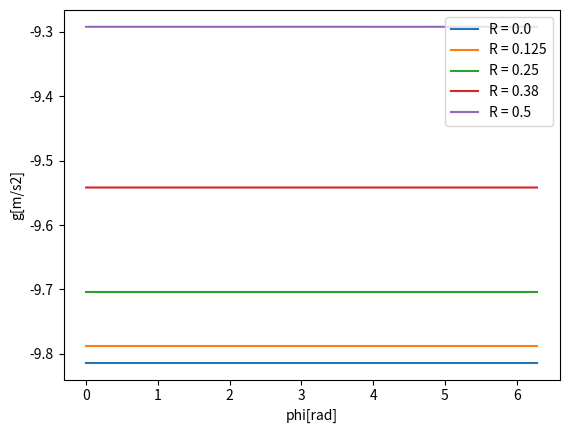

Write the Python code that produced this figure.
import numpy as np
import matplotlib.pyplot as plt

k = 1.9429303960



def Doble_Integral_Legendre(funcion,a,b,c,d,n):
    raices, pesos = np.polynomial.legendre.leggauss(n)
    raices_x = 0.5*(raices*(b-a)+(b+a))
    raices_y = 0.5*(raices*(d-c)+(d+c))
    Doble_Integral = 0
    for i in range(n):
        Integral_int = 0
        for j in range(n):
            Integral_int += pesos[j]*funcion(raices_x[i], raices_y[j])
        Doble_Integral += pesos[i]*Integral_int
    return 0.25*(b-a)*(d-c)*Doble_Integral

def Fun(Posicion):
    x=Posicion[0]
    y=Posicion[1]
    z=Posicion[2]
    def Integrando(ang, r):
        return (z*r)/(((x**2)+(y**2)+(z**2)+(r**2)-2*r*x*np.cos(ang)-2*r*y*np.sin(ang))**1.5)
    return Integrando

N = 50
Posicion = np.array([0,0,0.2], dtype='float64')
print(-k*Doble_Integral_Legendre(Fun(Posicion), 0, 2*np.pi, 0, 1, 50))

R=np.array([0, 0.125, 0.25, 0.38, 0.5])
phi = np.linspace(0,2*np.pi, 10)
def comportamiento(R,phi):
    z=0.2
    for r in R:
        g = np.array([])
        for ang in phi:
            x=r*np.cos(ang)
            y=r*np.sin(ang)
            Posicion = [x,y,z]
            Int = -k*Doble_Integral_Legendre(Fun(Posicion), 0, 2*np.pi, 0, 1, 50)
            g = np.append(g, Int)
        plt.plot(phi, g, label = f'R = {r}')
        plt.xlabel('phi[rad]')
        plt.ylabel('g[m/s2]')
        plt.legend()
    plt.show()

comportamiento(R,phi)


#No depende del angulo porque la distribucion de masa en el disco es uniforme. Esto se evidencia en el comportamiento azimutal mostrado en el grafico.
R=0.5
phi = 0
x=0.5
y=0
z=0.2
print(f'En el ecuador (R=0.5), la gravedad es {-k*Doble_Integral_Legendre(Fun([x,y,z]), 0, 2*np.pi, 0, 1, 50)}')

R=1
phi = 0
x=1
y=0
z=0.2
print(f'En el borde, si hubiera, (R=1), la gravedad es {-k*Doble_Integral_Legendre(Fun([x,y,z]), 0, 2*np.pi, 0, 1, 50)}')

#Encontramos en el borde que la gravedad varia, a la misma altura, sin embargo la evidencia empirica indica que eso no es lo que ocurre. la gravedad 